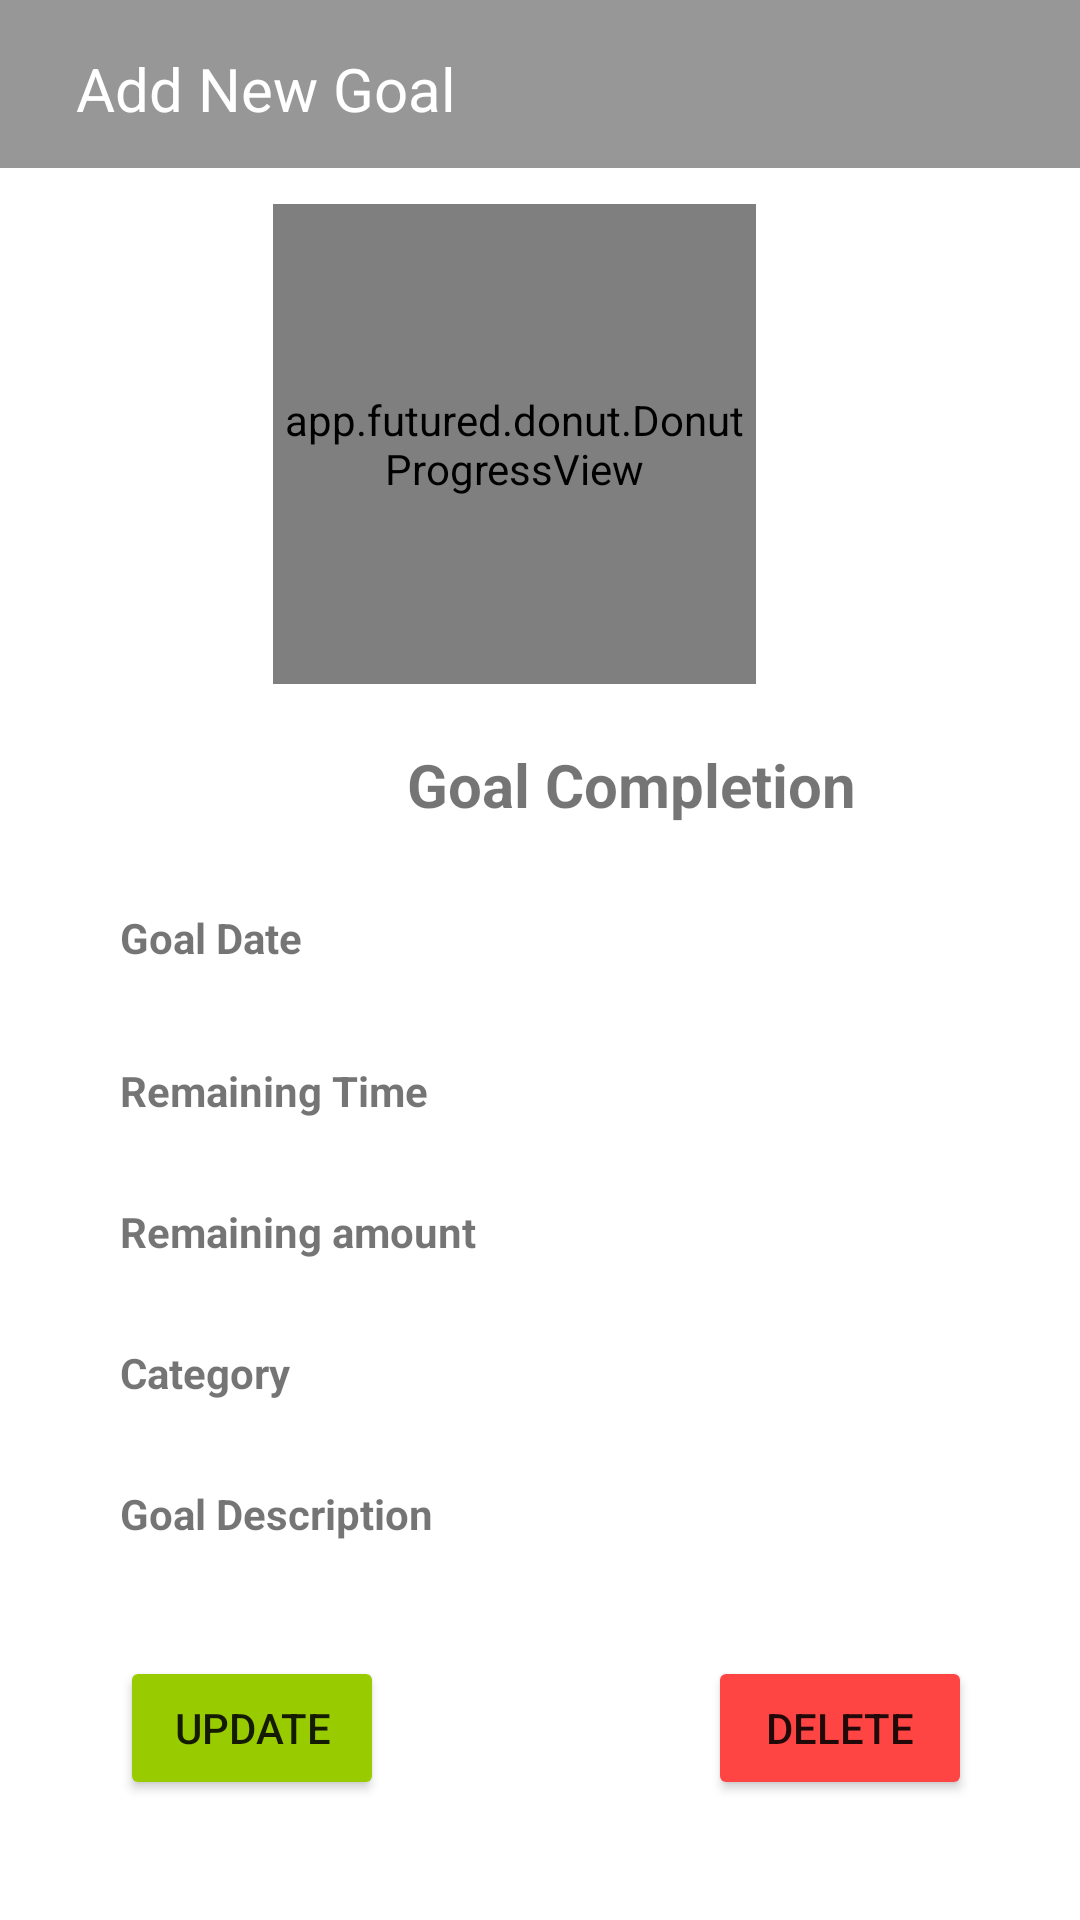

The Android layout XML behind this screen, and the referenced resources:
<!-- AndroidManifest.xml: application theme Theme.SQLiteApp -->
<!-- res/layout/view_goal.xml -->
<?xml version="1.0" encoding="utf-8"?>
<androidx.constraintlayout.widget.ConstraintLayout xmlns:android="http://schemas.android.com/apk/res/android"
    xmlns:app="http://schemas.android.com/apk/res-auto"
    xmlns:tools="http://schemas.android.com/tools"
    android:layout_width="match_parent"
    android:layout_height="match_parent"
    tools:context=".ViewGoal"
    android:background="@drawable/purple_back"
    tools:ignore="MissingClass">


    <androidx.appcompat.widget.Toolbar
        android:id="@+id/toolbar"
        android:layout_width="409dp"
        android:layout_height="wrap_content"
        android:background="@color/lightgrey"
        android:minHeight="?attr/actionBarSize"
        android:theme="?attr/actionBarTheme"
        app:layout_constraintEnd_toEndOf="parent"
        app:layout_constraintStart_toStartOf="parent"
        app:layout_constraintTop_toTopOf="parent" />

    <ImageButton
        android:id="@+id/imageButton"
        android:layout_width="48dp"
        android:layout_height="48dp"
        android:layout_marginTop="8dp"
        android:layout_marginEnd="344dp"
        android:background="@color/lightgrey"
        android:minHeight="48dp"
        android:onClick="switchToMainActivity"
        app:layout_constraintEnd_toEndOf="parent"
        app:layout_constraintTop_toTopOf="parent"
        app:srcCompat="@drawable/ic_baseline_arrow_back_24"
        tools:ignore="SpeakableTextPresentCheck" />

    <TextView
        android:id="@+id/GoalHeading"
        android:layout_width="wrap_content"
        android:layout_height="wrap_content"
        android:layout_marginTop="16dp"
        android:layout_marginEnd="208dp"
        android:text="@string/display_goal_viewTxt"
        android:textColor="@color/white"
        android:textSize="20sp"
        app:layout_constraintEnd_toEndOf="parent"
        app:layout_constraintTop_toTopOf="parent" />


    <TextView
        android:id="@+id/progress_money"
        android:layout_width="221dp"
        android:layout_height="35dp"
        android:layout_marginStart="100dp"
        android:layout_marginTop="20dp"
        android:text="@string/nameProgressTxt"
        android:textAlignment="center"
        android:textSize="20sp"
        android:textStyle="bold"
        app:layout_constraintStart_toStartOf="parent"
        app:layout_constraintTop_toBottomOf="@+id/dpvChart" />

    <TextView
        android:id="@+id/textView2"
        android:layout_width="138dp"
        android:layout_height="27dp"
        android:layout_marginStart="40dp"
        android:layout_marginTop="20dp"
        android:text="@string/remainingTimeTxt"
        android:textStyle="bold"
        app:layout_constraintStart_toStartOf="parent"
        app:layout_constraintTop_toBottomOf="@+id/textView10" />

    <TextView
        android:id="@+id/progress_rem_time"
        android:layout_width="112dp"
        android:layout_height="29dp"
        android:layout_marginStart="84dp"
        android:layout_marginTop="20dp"
        android:layout_marginEnd="40dp"
        android:text="@string/remainTimeValueTxt"
        android:textAlignment="center"
        android:textStyle="bold"
        app:layout_constraintEnd_toEndOf="parent"
        app:layout_constraintHorizontal_bias="0.272"
        app:layout_constraintStart_toEndOf="@+id/textView2"
        app:layout_constraintTop_toBottomOf="@+id/goal_date" />

    <TextView
        android:id="@+id/textView8"
        android:layout_width="138dp"
        android:layout_height="27dp"
        android:layout_marginStart="40dp"
        android:layout_marginTop="20dp"
        android:text="@string/remainingAmountTxt"
        android:textStyle="bold"
        app:layout_constraintStart_toStartOf="parent"
        app:layout_constraintTop_toBottomOf="@+id/textView2" />

    <TextView
        android:id="@+id/progress_rem_amount"
        android:layout_width="112dp"
        android:layout_height="29dp"
        android:layout_marginStart="82dp"
        android:layout_marginTop="20dp"
        android:layout_marginEnd="40dp"
        android:text="@string/remainingAmountValueTxt"
        android:textAlignment="center"
        android:textStyle="bold"
        app:layout_constraintEnd_toEndOf="parent"
        app:layout_constraintStart_toEndOf="@+id/textView8"
        app:layout_constraintTop_toBottomOf="@+id/progress_rem_time" />

    <TextView
        android:id="@+id/textView10"
        android:layout_width="140dp"
        android:layout_height="31dp"
        android:layout_marginStart="40dp"
        android:layout_marginTop="20dp"
        android:text="@string/goalDate"
        android:textStyle="bold"
        app:layout_constraintStart_toStartOf="parent"
        app:layout_constraintTop_toBottomOf="@+id/progress_money" />

    <TextView
        android:id="@+id/goal_date"
        android:layout_width="112dp"
        android:layout_height="29dp"
        android:layout_marginTop="20dp"
        android:layout_marginEnd="40dp"
        android:text="@string/goalDateValueTxt"
        app:layout_constraintEnd_toEndOf="parent"
        android:textStyle="bold"
        app:layout_constraintHorizontal_bias="0.987"
        app:layout_constraintStart_toEndOf="@+id/textView10"
        app:layout_constraintTop_toBottomOf="@+id/progress_money" />

    <TextView
        android:id="@+id/textView12"
        android:layout_width="138dp"
        android:layout_height="27dp"
        android:layout_marginStart="40dp"
        android:layout_marginTop="20dp"
        android:text="@string/goalDescriptionTxt"
        android:textStyle="bold"
        app:layout_constraintStart_toStartOf="parent"
        app:layout_constraintTop_toBottomOf="@+id/textView11" />

    <TextView
        android:id="@+id/goalDesc"
        android:layout_width="329dp"
        android:layout_height="88dp"
        android:layout_marginStart="40dp"
        android:layout_marginTop="20dp"
        android:layout_marginEnd="40dp"
        android:background="@drawable/border"
        android:text=""
        android:textSize="18sp"
        android:textStyle="bold"
        app:layout_constraintEnd_toEndOf="parent"
        app:layout_constraintStart_toStartOf="parent"
        app:layout_constraintTop_toBottomOf="@+id/textView12" />

    <Button
        android:id="@+id/update"
        android:layout_width="wrap_content"
        android:layout_height="wrap_content"
        android:layout_marginStart="40dp"
        android:layout_marginBottom="40dp"
        android:backgroundTint="@android:color/holo_green_light"
        android:onClick="launchUpdateGoal"
        android:text="@string/updateBtn"
        app:layout_constraintBottom_toBottomOf="parent"
        app:layout_constraintStart_toStartOf="parent" />

    <Button
        android:id="@+id/delete"
        android:layout_width="wrap_content"
        android:layout_height="wrap_content"
        android:layout_marginEnd="36dp"
        android:layout_marginBottom="40dp"
        android:backgroundTint="@android:color/holo_red_light"
        android:onClick="deleteGoal"
        android:text="@string/deleteBtn"
        app:layout_constraintBottom_toBottomOf="parent"
        app:layout_constraintEnd_toEndOf="parent" />

    <app.futured.donut.DonutProgressView
        android:id="@+id/dpvChart"
        android:layout_width="161dp"
        android:layout_height="160dp"
        android:layout_marginTop="12dp"
        android:layout_marginEnd="108dp"
        app:donut_gapAngle="270"
        app:donut_gapWidth="20"
        app:donut_strokeWidth="16dp"
        app:layout_constraintEnd_toEndOf="parent"
        app:layout_constraintTop_toBottomOf="@+id/toolbar" />

    <TextView
        android:id="@+id/remainingPer"
        android:layout_width="wrap_content"
        android:layout_height="wrap_content"
        android:text=""
        android:textAlignment="center"
        android:textColor="#000000"
        android:textSize="16sp"
        android:textStyle="bold"
        app:layout_constraintBottom_toBottomOf="@+id/dpvChart"
        app:layout_constraintEnd_toEndOf="@+id/dpvChart"
        app:layout_constraintStart_toStartOf="@+id/dpvChart"
        app:layout_constraintTop_toTopOf="@+id/dpvChart" />

    <TextView
        android:id="@+id/textView11"
        android:layout_width="138dp"
        android:layout_height="27dp"
        android:layout_marginStart="40dp"
        android:layout_marginTop="20dp"
        android:text="@string/categoryTxt"
        android:textStyle="bold"
        app:layout_constraintStart_toStartOf="parent"
        app:layout_constraintTop_toBottomOf="@+id/textView8" />

    <TextView
        android:id="@+id/categoryValue"
        android:layout_width="149dp"
        android:layout_height="45dp"
        android:layout_marginTop="20dp"
        android:layout_marginEnd="40dp"
        android:text=""
        android:textStyle="bold"
        app:layout_constraintEnd_toEndOf="parent"
        app:layout_constraintTop_toBottomOf="@+id/progress_rem_amount" />

</androidx.constraintlayout.widget.ConstraintLayout>
<!-- resources referenced by this layout -->
<resources>
  <color name="lightgrey">#989797</color>
  <color name="white">#FFFFFFFF</color>
  <string name="categoryTxt">Category</string>
  <string name="deleteBtn">delete</string>
  <string name="display_goal_viewTxt">Add New Goal</string>
  <string name="goalDate">Goal Date</string>
  <string name="goalDateValueTxt" />
  <string name="goalDescriptionTxt">Goal Description</string>
  <string name="nameProgressTxt">Goal Completion</string>
  <string name="remainTimeValueTxt" />
  <string name="remainingAmountTxt">Remaining amount</string>
  <string name="remainingAmountValueTxt" />
  <string name="remainingTimeTxt">Remaining Time</string>
  <string name="updateBtn">Update</string>
  <style name="Theme.SQLiteApp" parent="Theme.MaterialComponents.DayNight.NoActionBar">
          
          <item name="colorPrimary">@color/purple_500</item>
          <item name="colorPrimaryVariant">@color/purple_700</item>
          <item name="colorOnPrimary">@color/white</item>
          
          <item name="colorSecondary">@color/teal_200</item>
          <item name="colorSecondaryVariant">@color/teal_700</item>
          <item name="colorOnSecondary">@color/black</item>
          
          <item name="android:statusBarColor" tools:targetApi="l">?attr/colorPrimaryVariant</item>
          
      </style>
  <color name="purple_500">#FF6200EE</color>
  <color name="purple_700">#FF3700B3</color>
  <color name="teal_200">#FF03DAC5</color>
  <color name="teal_700">#FF018786</color>
  <color name="black">#FF000000</color>
</resources>
